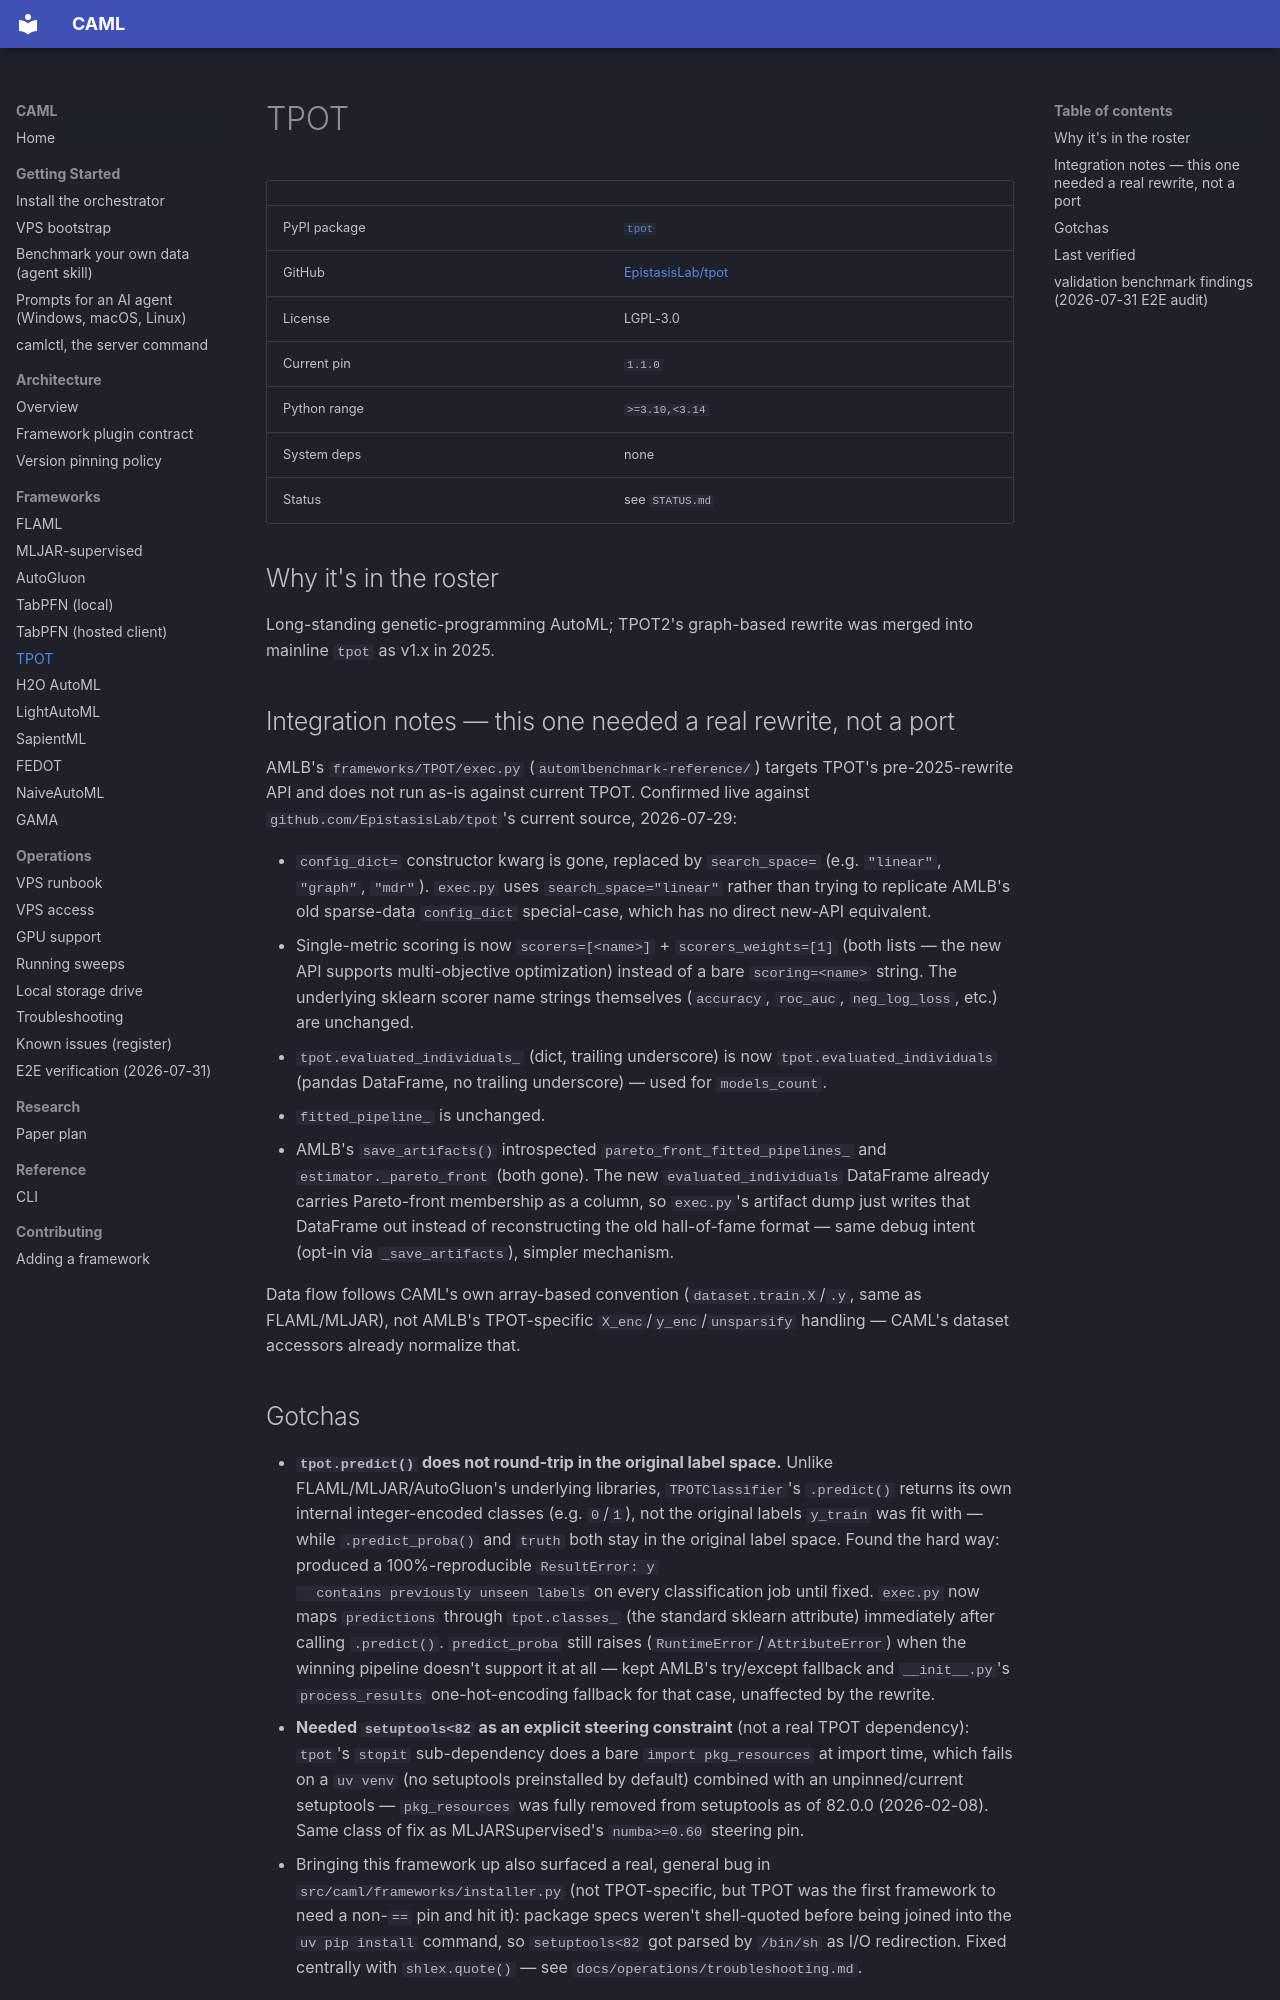

repository: A1i-Tabatabaei/CAML · page: frameworks/tpot/index.html · generator: mkdocs

# TPOT

| | |
|---|---|
| PyPI package | [`tpot`](https://pypi.org/project/TPOT/) |
| GitHub | [EpistasisLab/tpot](https://github.com/EpistasisLab/tpot) |
| License | LGPL-3.0 |
| Current pin | `1.1.0` |
| Python range | `>=3.10,<3.14` |
| System deps | none |
| Status | see `STATUS.md` |

## Why it's in the roster

Long-standing genetic-programming AutoML; TPOT2's graph-based rewrite was
merged into mainline `tpot` as v1.x in 2025.

## Integration notes — this one needed a real rewrite, not a port

AMLB's `frameworks/TPOT/exec.py` (`automlbenchmark-reference/`) targets
TPOT's pre-2025-rewrite API and does not run as-is against current TPOT.
Confirmed live against `github.com/EpistasisLab/tpot`'s current source,
2026-07-29:

- `config_dict=` constructor kwarg is gone, replaced by `search_space=`
  (e.g. `"linear"`, `"graph"`, `"mdr"`). `exec.py` uses
  `search_space="linear"` rather than trying to replicate AMLB's old
  sparse-data `config_dict` special-case, which has no direct new-API
  equivalent.
- Single-metric scoring is now `scorers=[<name>]` + `scorers_weights=[1]`
  (both lists — the new API supports multi-objective optimization)
  instead of a bare `scoring=<name>` string. The underlying sklearn
  scorer name strings themselves (`accuracy`, `roc_auc`, `neg_log_loss`,
  etc.) are unchanged.
- `tpot.evaluated_individuals_` (dict, trailing underscore) is now
  `tpot.evaluated_individuals` (pandas DataFrame, no trailing underscore)
  — used for `models_count`.
- `fitted_pipeline_` is unchanged.
- AMLB's `save_artifacts()` introspected `pareto_front_fitted_pipelines_`
  and `estimator._pareto_front` (both gone). The new
  `evaluated_individuals` DataFrame already carries Pareto-front
  membership as a column, so `exec.py`'s artifact dump just writes that
  DataFrame out instead of reconstructing the old hall-of-fame format —
  same debug intent (opt-in via `_save_artifacts`), simpler mechanism.

Data flow follows CAML's own array-based convention (`dataset.train.X`/`.y`,
same as FLAML/MLJAR), not AMLB's TPOT-specific `X_enc`/`y_enc`/`unsparsify`
handling — CAML's dataset accessors already normalize that.
